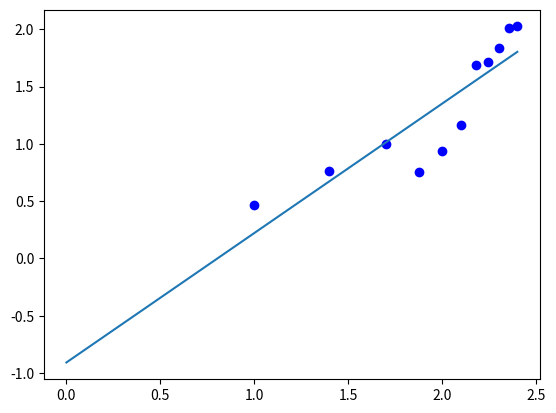

Recreate this plot in Python.
import matplotlib.pyplot as plt
import numpy as np
N=10000
L=200
markersize=1
#data=[100,250,500,700,900,1000,2000,3000,4000,5000]#,6000,7000,9000,10000,15000,20000,30000
#      ,40000,50000,60000,70000,80000,90000,100000,200000,300000,400000,500000,750000,1000000,2000000,3000000]
data=[10,25,50,75,100,125,150,175,200,225,250]#,275,300,350,400,500]
log_w=np.zeros(len(data))
log_t=np.zeros(len(data))
counter=0
#for N in data:
for L in data:
    base=np.arange(1,L+1)
    height=np.zeros(L)
    height[L//2]+=1
    height[L//2]+=1
    for i in range(1,N+1):
        rnd=np.random.randint(0,L)
        #print("ran: ",rnd+1)
        if height[rnd]==0 and height[rnd-1]==0 and height[(rnd+1)%L]==0:
            continue
        elif height[rnd]>=height[rnd-1] and height[rnd]>=height[(rnd+1)%L]:
            height[rnd]+=1
        else:
            arg=np.array([rnd-1,(rnd+1)%L])
            narr=np.array([height[rnd-1],height[(rnd+1)%L]])
            max=np.argmax(narr)
            nrnd=arg[max]
            height[rnd]=height[nrnd]
        #print(height)
    height1=height.copy()
    for i in range(1,N+1):
        rnd=np.random.randint(0,L)
        if height[rnd]==0 and height[rnd-1]==0 and height[(rnd+1)%L]==0:
            continue
        elif height[rnd]>=height[rnd-1] and height[rnd]>=height[(rnd+1)%L]:
            height[rnd]+=1
        else:
            arg=np.array([rnd-1,(rnd+1)%L])
            narr=np.array([height[rnd-1],height[(rnd+1)%L]])
            max=np.argmax(narr)
            nrnd=arg[max]
            height[rnd]=height[nrnd]
    height2=height.copy()
    height2+=height1
    for i in range(1,N+1):
        rnd=np.random.randint(0,L)
        if height[rnd]==0 and height[rnd-1]==0 and height[(rnd+1)%L]==0:
            continue
        elif height[rnd]>=height[rnd-1] and height[rnd]>=height[(rnd+1)%L]:
            height[rnd]+=1
        else:
            arg=np.array([rnd-1,(rnd+1)%L])
            narr=np.array([height[rnd-1],height[(rnd+1)%L]])
            max=np.argmax(narr)
            nrnd=arg[max]
            height[rnd]=height[nrnd]
    height3=height2+height
    std_height=np.var(height3)**0.5
    log_w[counter]=np.log10(std_height)
    #log_t[counter]=np.log10(N)
    log_t[counter]=np.log10(L)
    counter+=1

plt.plot(log_t,log_w,'bo')
fit=np.polyfit(log_t,log_w,1)
m,b=fit[0],fit[1]
print("slope: ",m,"y intersept: ",b)
plt.plot([0,log_t[-1]],[b,(m*log_t[-1])+b])
plt.show()